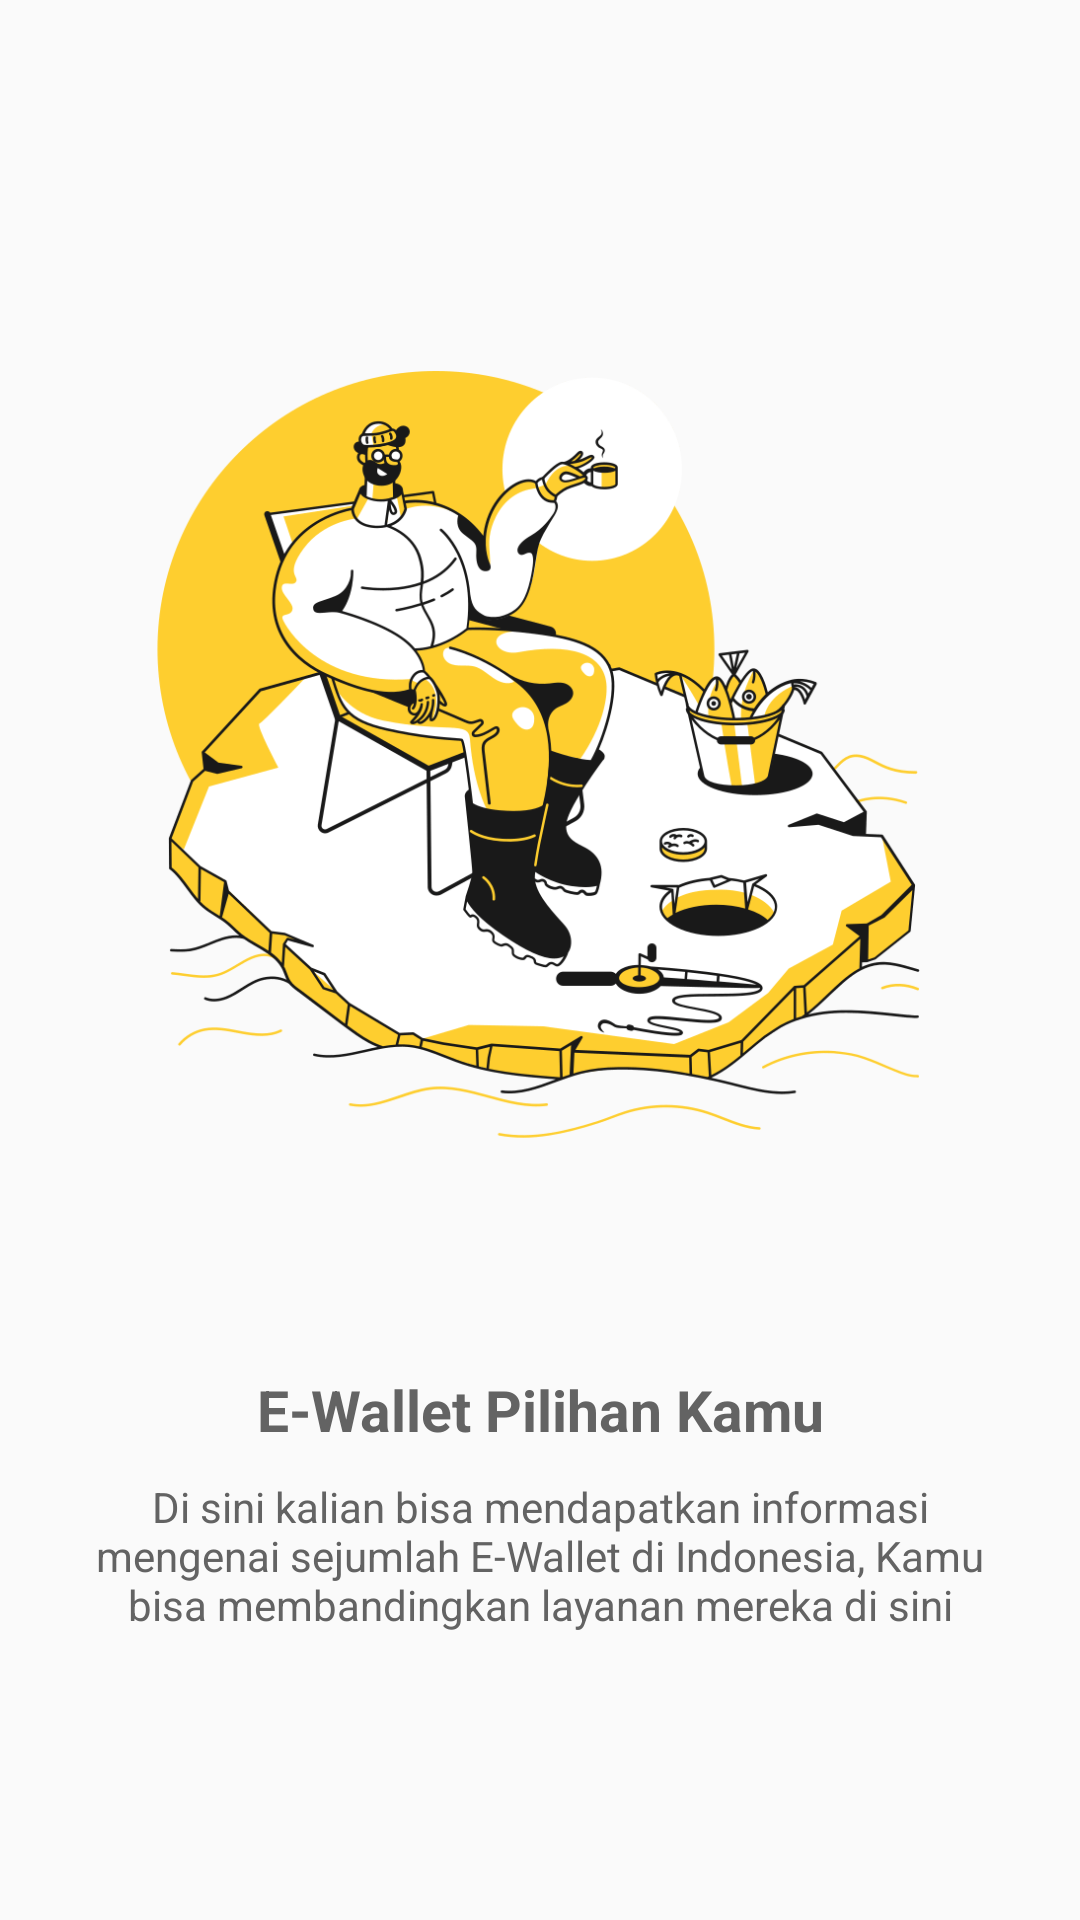

Write the Android layout XML for this screen, with the resource values it uses.
<!-- AndroidManifest.xml: application theme Theme.PilihDompet -->
<!-- res/layout/slides_layout.xml -->
<?xml version="1.0" encoding="utf-8"?>
<androidx.constraintlayout.widget.ConstraintLayout
    xmlns:app="http://schemas.android.com/apk/res-auto"
    xmlns:android="http://schemas.android.com/apk/res/android"
    xmlns:tools="http://schemas.android.com/tools"
    android:layout_width="match_parent"
    android:layout_height="match_parent"
    android:padding="10dp">

    <ImageView
        android:id="@+id/slider_image"
        android:layout_width="wrap_content"
        android:layout_height="415dp"
        android:layout_marginTop="32dp"
        android:padding="20dp"
        app:layout_constraintEnd_toEndOf="parent"
        app:layout_constraintStart_toStartOf="parent"
        app:layout_constraintTop_toTopOf="parent"
        app:srcCompat="@drawable/sit_back_and_relax" />

    <TextView
        android:id="@+id/slider_desc"
        android:layout_width="match_parent"
        android:layout_height="wrap_content"
        android:gravity="center"
        android:textColor="@color/abuabu"
        android:padding="10dp"
        android:text="@string/first_slide_desc"
        android:textSize="14sp"
        app:layout_constraintTop_toBottomOf="@+id/slider_heading"
        tools:ignore="MissingConstraints" />


    <TextView
        android:id="@+id/slider_heading"
        android:layout_width="match_parent"
        android:layout_height="wrap_content"
        android:gravity="center"
        android:text="@string/first_slide_title"
        android:textColor="@color/abuabu"
        android:textSize="19sp"
        android:textStyle="bold"
        app:layout_constraintTop_toBottomOf="@+id/slider_image"
        tools:ignore="MissingConstraints" />


</androidx.constraintlayout.widget.ConstraintLayout>
<!-- resources referenced by this layout -->
<resources>
  <color name="abuabu">#636363</color>
  <!-- drawable sit_back_and_relax: png bitmap (drawable-v24, 56420 bytes) -->
  <string name="first_slide_desc">Di sini kalian bisa mendapatkan informasi mengenai sejumlah E-Wallet di Indonesia, Kamu bisa membandingkan layanan mereka di sini</string>
  <string name="first_slide_title">E-Wallet Pilihan Kamu</string>
  <style name="Theme.PilihDompet" parent="Theme.AppCompat.Light.NoActionBar">
          
          <item name="colorPrimary">@color/colorPrimary</item>
          <item name="android:windowDisablePreview">true</item>
          <item name="colorPrimaryVariant">@color/grey</item>
          <item name="colorOnPrimary">@color/white</item>
          
          <item name="colorSecondary">@color/colorPrimary</item>
          <item name="colorSecondaryVariant">@color/grey</item>
          <item name="colorOnSecondary">@color/white</item>
          
          <item name="android:statusBarColor" tools:targetApi="l">?attr/colorPrimaryVariant</item>
          
      </style>
  <color name="colorPrimary">#0A3556</color>0A3556
  <color name="grey">#D7E5EE</color>
  <color name="white">#FFFFFF</color>
</resources>
